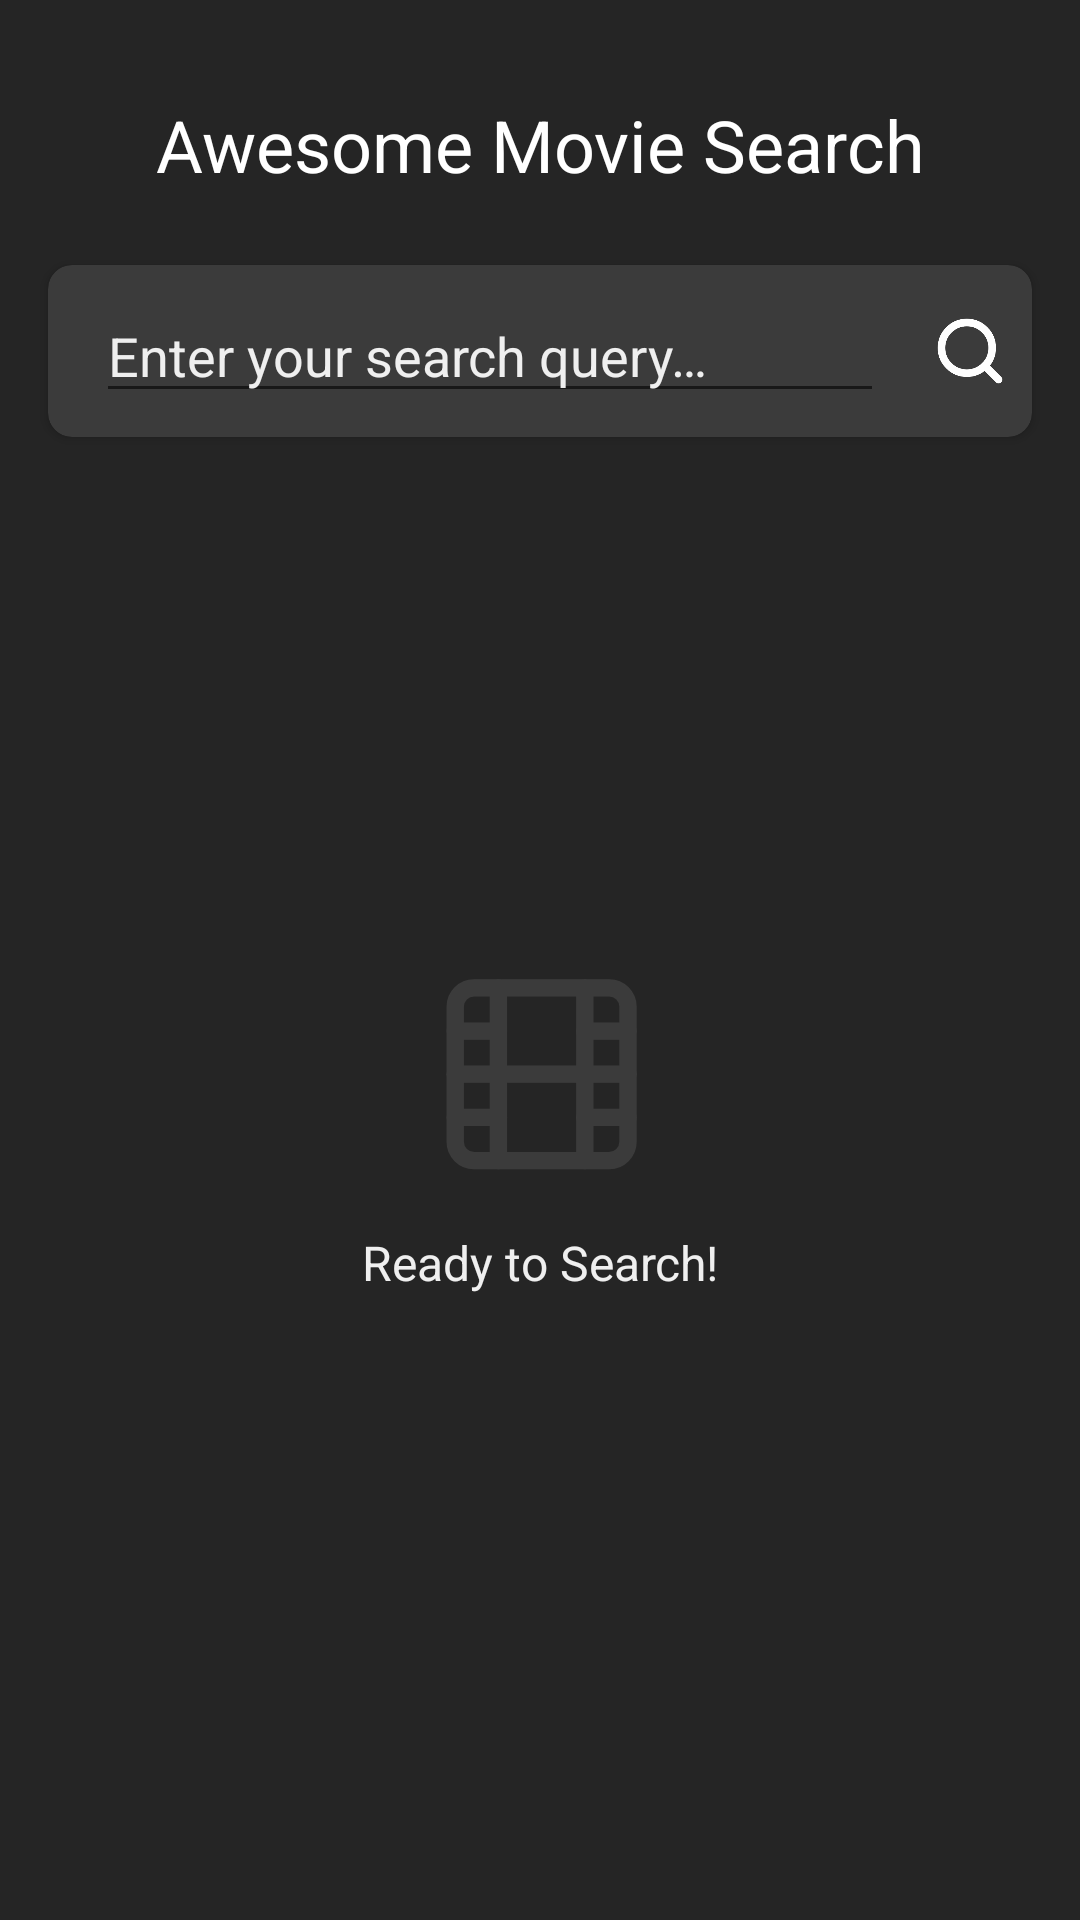

The Android layout XML behind this screen, and the referenced resources:
<!-- AndroidManifest.xml: application theme Theme.OMDB -->
<!-- res/layout/activity_main.xml -->
<?xml version="1.0" encoding="utf-8"?>
<androidx.constraintlayout.widget.ConstraintLayout xmlns:android="http://schemas.android.com/apk/res/android"
    xmlns:app="http://schemas.android.com/apk/res-auto"
    xmlns:tools="http://schemas.android.com/tools"
    android:layout_width="match_parent"
    android:layout_height="match_parent"
    android:background="@color/background"
    tools:context=".activity.MainActivity">

    <TextView
        android:id="@+id/textView"
        android:layout_width="wrap_content"
        android:layout_height="wrap_content"
        android:layout_marginTop="32dp"
        android:text="@string/app_title"
        android:textColor="@color/text"
        android:textSize="24sp"
        app:layout_constraintEnd_toEndOf="parent"
        app:layout_constraintStart_toStartOf="parent"
        app:layout_constraintTop_toTopOf="parent" />

    <androidx.cardview.widget.CardView
        android:id="@+id/cardView"
        android:layout_width="match_parent"
        android:layout_height="wrap_content"
        android:layout_marginStart="16dp"
        android:layout_marginTop="24dp"
        android:layout_marginEnd="16dp"
        app:cardBackgroundColor="@color/secondary"
        app:cardCornerRadius="8dp"
        app:layout_constraintEnd_toEndOf="parent"
        app:layout_constraintStart_toStartOf="parent"
        app:layout_constraintTop_toBottomOf="@+id/textView">

        <androidx.constraintlayout.widget.ConstraintLayout
            android:layout_width="match_parent"
            android:layout_height="match_parent">

            <EditText
                android:id="@+id/editTextTextPersonName"
                android:layout_width="0dp"
                android:layout_height="wrap_content"
                android:layout_marginStart="16dp"
                android:layout_marginTop="8dp"
                android:layout_marginEnd="16dp"
                android:layout_marginBottom="8dp"
                android:ems="10"
                android:hint="@string/search_hint"
                android:inputType="textPersonName"
                android:textColor="@color/text"
                android:textColorHint="@color/text_secondary"
                app:layout_constraintBottom_toBottomOf="parent"
                app:layout_constraintEnd_toStartOf="@+id/imageView"
                app:layout_constraintStart_toStartOf="parent"
                app:layout_constraintTop_toTopOf="parent"
                tools:ignore="TouchTargetSizeCheck" />

            <ImageView
                android:id="@+id/imageView"
                android:layout_width="0dp"
                android:layout_height="0dp"
                android:layout_marginTop="16dp"
                android:layout_marginEnd="8dp"
                android:layout_marginBottom="16dp"
                app:layout_constraintBottom_toBottomOf="parent"
                app:layout_constraintDimensionRatio="1"
                app:layout_constraintEnd_toEndOf="parent"
                app:layout_constraintTop_toTopOf="parent"
                app:srcCompat="@drawable/ic_search" />
        </androidx.constraintlayout.widget.ConstraintLayout>

    </androidx.cardview.widget.CardView>

    <androidx.constraintlayout.widget.ConstraintLayout
        android:id="@+id/cons_waiting_search"
        android:layout_width="wrap_content"
        android:layout_height="wrap_content"
        app:layout_constraintBottom_toBottomOf="parent"
        app:layout_constraintEnd_toEndOf="parent"
        app:layout_constraintStart_toStartOf="parent"
        app:layout_constraintTop_toBottomOf="@+id/cardView"
        app:layout_constraintVertical_bias="0.4
">

        <androidx.constraintlayout.widget.Guideline
            android:id="@+id/guideline3"
            android:layout_width="wrap_content"
            android:layout_height="wrap_content"
            android:orientation="vertical"
            app:layout_constraintGuide_percent="0.4" />

        <androidx.constraintlayout.widget.Guideline
            android:id="@+id/guideline2"
            android:layout_width="wrap_content"
            android:layout_height="wrap_content"
            android:orientation="vertical"
            app:layout_constraintGuide_percent="0.6" />

        <ImageView
            android:id="@+id/imageView2"
            android:layout_width="0dp"
            android:layout_height="0dp"
            app:layout_constraintBottom_toBottomOf="parent"
            app:layout_constraintDimensionRatio="1"
            app:layout_constraintEnd_toStartOf="@+id/guideline2"
            app:layout_constraintStart_toStartOf="@+id/guideline3"
            app:layout_constraintTop_toTopOf="parent"
            app:srcCompat="@drawable/ic_film"
            app:tint="@color/secondary" />

        <TextView
            android:id="@+id/textView2"
            android:layout_width="wrap_content"
            android:layout_height="wrap_content"
            android:layout_marginTop="16dp"
            android:text="@string/ready_search"
            android:textColor="@color/text_secondary"
            android:textSize="16sp"
            app:layout_constraintEnd_toStartOf="@+id/guideline2"
            app:layout_constraintStart_toStartOf="@+id/guideline3"
            app:layout_constraintTop_toBottomOf="@+id/imageView2" />
    </androidx.constraintlayout.widget.ConstraintLayout>

    <androidx.constraintlayout.widget.ConstraintLayout
        android:id="@+id/cons_search_result"
        android:layout_width="0dp"
        android:layout_height="0dp"
        android:visibility="gone"
        app:layout_constraintBottom_toBottomOf="parent"
        app:layout_constraintEnd_toEndOf="parent"
        app:layout_constraintStart_toStartOf="parent"
        app:layout_constraintTop_toBottomOf="@+id/cardView">

        <androidx.recyclerview.widget.RecyclerView
            android:id="@+id/rv_search_result"
            android:layout_width="0dp"
            android:layout_height="0dp"
            android:visibility="visible"
            app:layout_constraintBottom_toBottomOf="parent"
            app:layout_constraintEnd_toEndOf="parent"
            app:layout_constraintStart_toStartOf="parent"
            app:layout_constraintTop_toTopOf="parent" />

        <Button
            android:id="@+id/button"
            android:layout_width="wrap_content"
            android:layout_height="wrap_content"
            android:layout_marginEnd="16dp"
            android:layout_marginBottom="24dp"
            android:backgroundTint="@color/secondary"
            android:text="@string/next"
            app:layout_constraintBottom_toBottomOf="parent"
            app:layout_constraintEnd_toEndOf="parent" />
    </androidx.constraintlayout.widget.ConstraintLayout>

</androidx.constraintlayout.widget.ConstraintLayout>
<!-- resources referenced by this layout -->
<resources>
  <color name="background">#252525</color>
  <color name="secondary">#3B3B3B</color>
  <color name="text">#FFFFFF</color>
  <color name="text_secondary">#EFEFEF</color>
  <!-- drawable ic_film: vector/xml drawable (drawable, 2263 chars, omitted) -->
  <!-- drawable ic_search (drawable) -->
  <vector xmlns:android="http://schemas.android.com/apk/res/android"
      android:width="20dp"
      android:height="20dp"
      android:viewportWidth="20"
      android:viewportHeight="20">
    <path
        android:pathData="M9.1667,15.8333C12.8486,15.8333 15.8333,12.8486 15.8333,9.1667C15.8333,5.4848 12.8486,2.5 9.1667,2.5C5.4848,2.5 2.5,5.4848 2.5,9.1667C2.5,12.8486 5.4848,15.8333 9.1667,15.8333Z"
        android:strokeLineJoin="round"
        android:strokeWidth="2"
        android:fillColor="#00000000"
        android:strokeColor="#FEFEFE"
        android:strokeLineCap="round"/>
    <path
        android:pathData="M17.5,17.5L13.875,13.875"
        android:strokeLineJoin="round"
        android:strokeWidth="2"
        android:fillColor="#00000000"
        android:strokeColor="#FEFEFE"
        android:strokeLineCap="round"/>
  </vector>
  <string name="app_title">Awesome Movie Search</string>
  <string name="next">Next</string>
  <string name="ready_search">Ready to Search!</string>
  <string name="search_hint">Enter your search query…</string>
  <style name="Theme.OMDB" parent="Theme.MaterialComponents.DayNight.DarkActionBar">
          
          <item name="colorPrimary">@color/purple_500</item>
          <item name="colorPrimaryVariant">@color/purple_700</item>
          <item name="colorOnPrimary">@color/white</item>
          
          <item name="colorSecondary">@color/teal_200</item>
          <item name="colorSecondaryVariant">@color/teal_700</item>
          <item name="colorOnSecondary">@color/black</item>
          
          <item name="android:statusBarColor" tools:targetApi="l">?attr/colorPrimaryVariant</item>
          
      </style>
  <!-- not gathered from this repository: default colours our renderer supplied (Android Studio template values) -->
  <color name="purple_500">#FF6200EE</color>
  <color name="purple_700">#FF3700B3</color>
  <color name="teal_200">#FF03DAC5</color>
  <color name="teal_700">#FF018786</color>
  <color name="black">#FF000000</color>
  <color name="white">#FFFFFFFF</color>
</resources>
